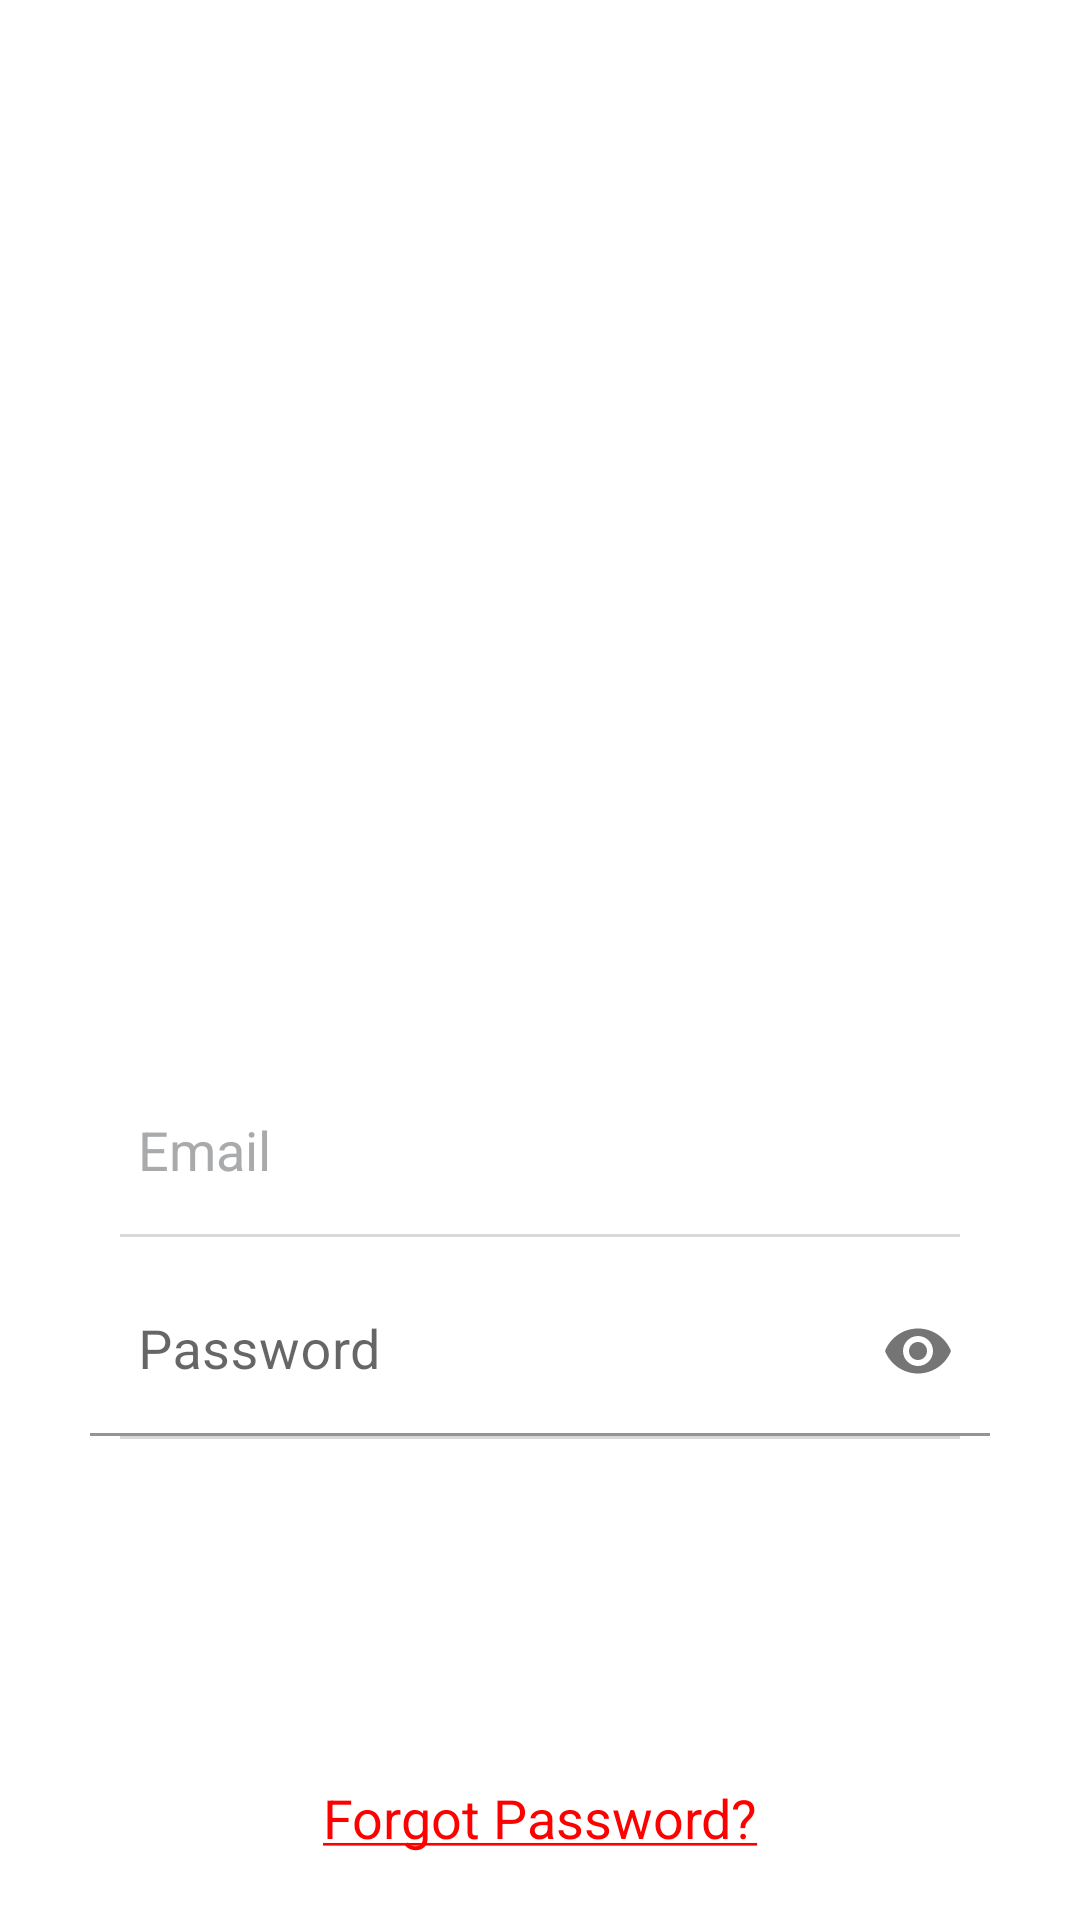

The Android layout XML behind this screen, and the referenced resources:
<!-- AndroidManifest.xml: application theme AppTheme -->
<!-- res/layout/layout.xml -->
<?xml version="1.0" encoding="utf-8"?>
<RelativeLayout xmlns:android="http://schemas.android.com/apk/res/android"
    xmlns:app="http://schemas.android.com/apk/res-auto"
    xmlns:tools="http://schemas.android.com/tools"
    android:layout_width="match_parent"
    android:layout_height="match_parent"
    android:background="#fff"
    tools:context=".activity.LoginActivity">

    <LinearLayout
        android:layout_width="match_parent"
        android:layout_height="@dimen/dp250"
        android:background="@drawable/signinbg"
        android:scaleType="centerCrop"></LinearLayout>

    <ImageView
        android:layout_width="@dimen/dp90"
        android:layout_height="@dimen/dp90"
        android:layout_centerHorizontal="true"
        android:layout_gravity="center"
        android:layout_marginTop="@dimen/dp210"
        android:src="@drawable/logo" />

    <LinearLayout
        android:layout_width="match_parent"
        android:layout_height="wrap_content"
        android:layout_marginTop="@dimen/dp110"
        android:orientation="vertical">

        <TextView
            android:layout_width="match_parent"
            android:layout_height="wrap_content"
            android:gravity="center"
            android:text="Dynamic\n Workflow"
            android:textColor="#fff"
            android:textSize="@dimen/sp36" />
    </LinearLayout>

    <TextView
        android:id="@+id/tv_Error_Login"
        android:layout_width="wrap_content"
        android:layout_height="wrap_content"
        android:layout_above="@+id/linear"
        android:layout_alignParentRight="true"
        android:layout_marginRight="@dimen/dp70"
        android:textColor="@color/red"
        android:textSize="@dimen/sp15"
        android:visibility="visible" />

    <LinearLayout
        android:id="@+id/linear"
        android:layout_width="match_parent"
        android:layout_height="wrap_content"
        android:layout_above="@+id/tv_forgot_password"
        android:orientation="vertical">

        <EditText
            android:id="@+id/input_email"
            android:layout_width="match_parent"
            android:layout_height="wrap_content"
            android:layout_marginLeft="@dimen/dp30"
            android:layout_marginRight="@dimen/dp30"
            android:background="#0000"
            android:gravity="left"
            android:hint="Email"
            android:padding="@dimen/dp16"
            android:textColor="@color/colortext"
            android:textColorHint="@color/colorhint"
            android:textSize="@dimen/sp18" />

        <View
            android:layout_width="match_parent"
            android:layout_height="@dimen/dp1"
            android:layout_marginLeft="@dimen/dp40"
            android:layout_marginRight="@dimen/dp40"
            android:layout_marginBottom="@dimen/dp10"
            android:background="#dad8d8" />

        <android.support.design.widget.TextInputLayout
            android:layout_width="match_parent"
            android:layout_height="wrap_content"
            app:passwordToggleEnabled="true">

            <EditText
                android:id="@+id/input_password"
                android:layout_width="match_parent"
                android:layout_height="wrap_content"
                android:layout_marginLeft="@dimen/dp30"
                android:layout_marginRight="@dimen/dp30"
                android:background="#0000"
                android:hint="Password"
                android:inputType="textPassword"
                android:padding="@dimen/dp16"
                android:textColor="@color/colortext"
                android:textColorHint="@color/colorhint"
                android:textSize="@dimen/sp18" />
        </android.support.design.widget.TextInputLayout>

        <View
            android:layout_width="match_parent"
            android:layout_height="@dimen/dp1"
            android:layout_marginLeft="@dimen/dp40"
            android:layout_marginRight="@dimen/dp40"
            android:layout_marginBottom="@dimen/dp25"
            android:background="#dad8d8" />

        <Button
            android:id="@+id/btn_login"
            android:layout_width="match_parent"
            android:layout_height="wrap_content"
            android:layout_marginLeft="@dimen/dp120"
            android:layout_marginTop="@dimen/dp16"
            android:layout_marginRight="@dimen/dp120"
            android:layout_marginBottom="@dimen/dp25"
            android:background="@drawable/btn_login"
            android:gravity="center"
            android:padding="@dimen/dp9"
            android:text="@string/sign_in"
            android:textColor="#fff"
            android:textSize="@dimen/sp18" />

    </LinearLayout>

    <TextView
        android:id="@+id/tv_forgot_password"
        android:layout_width="match_parent"
        android:layout_height="wrap_content"
        android:layout_alignParentBottom="true"
        android:layout_marginBottom="@dimen/dp22"
        android:gravity="center"
        android:lines="1"
        android:text="@string/forgot_password"
        android:textColor="@color/red"
        android:textSize="@dimen/sp18" />
</RelativeLayout>
<!-- resources referenced by this layout -->
<resources>
  <color name="colorhint">#a9aaac</color>
  <color name="colortext">#100b20</color>
  <color name="red">#FF0000</color>
  <dimen name="dp1">1dp</dimen>
  <dimen name="dp10">10dp</dimen>
  <dimen name="dp110">110dp</dimen>
  <dimen name="dp120">120dp</dimen>
  <dimen name="dp16">16dp</dimen>
  <dimen name="dp210">210dp</dimen>
  <dimen name="dp22">22dp</dimen>
  <dimen name="dp25">25dp</dimen>
  <dimen name="dp250">250dp</dimen>
  <dimen name="dp30">30dp</dimen>
  <dimen name="dp40">40dp</dimen>
  <dimen name="dp70">70dp</dimen>
  <dimen name="dp9">9dp</dimen>
  <dimen name="dp90">90dp</dimen>
  <dimen name="sp15">15sp</dimen>
  <dimen name="sp18">18sp</dimen>
  <dimen name="sp36">36sp</dimen>
  <string name="forgot_password"><u>Forgot Password?</u></string>
  <string name="sign_in">Sign In</string>
</resources>
